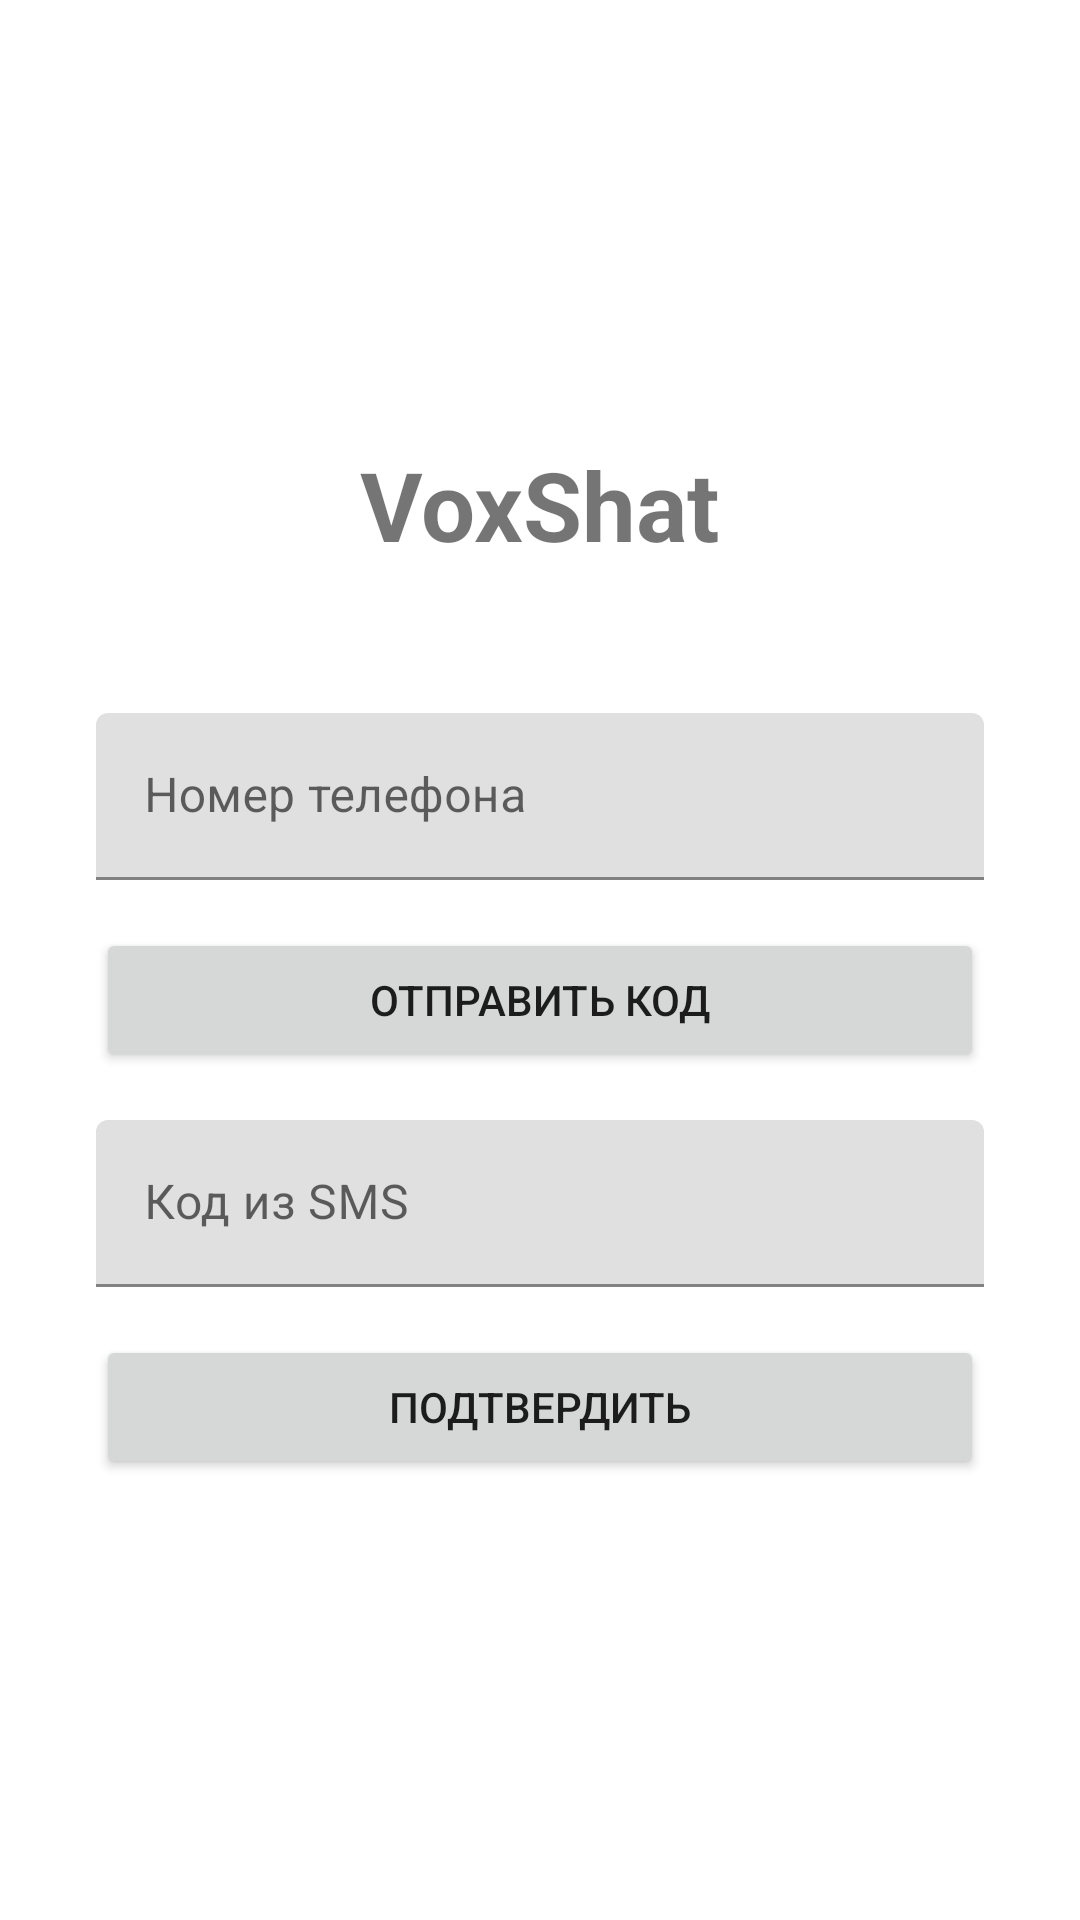

Android layout source for this screen:
<!-- AndroidManifest.xml: application theme Theme.VoxShat -->
<!-- res/layout/activity_login.xml -->
<?xml version="1.0" encoding="utf-8"?>
<LinearLayout xmlns:android="http://schemas.android.com/apk/res/android"
    android:layout_width="match_parent"
    android:layout_height="match_parent"
    android:orientation="vertical"
    android:padding="32dp"
    android:gravity="center">

    <TextView
        android:layout_width="wrap_content"
        android:layout_height="wrap_content"
        android:text="@string/app_name"
        android:textSize="32sp"
        android:textStyle="bold"
        android:layout_marginBottom="48dp"/>

    <com.google.android.material.textfield.TextInputLayout
        android:layout_width="match_parent"
        android:layout_height="wrap_content"
        android:hint="@string/phone_number">

        <com.google.android.material.textfield.TextInputEditText
            android:id="@+id/etPhone"
            android:layout_width="match_parent"
            android:layout_height="wrap_content"
            android:inputType="phone"/>
    </com.google.android.material.textfield.TextInputLayout>

    <Button
        android:id="@+id/btnSendCode"
        android:layout_width="match_parent"
        android:layout_height="wrap_content"
        android:text="@string/send_code"
        android:layout_marginTop="16dp"/>

    <com.google.android.material.textfield.TextInputLayout
        android:layout_width="match_parent"
        android:layout_height="wrap_content"
        android:hint="@string/sms_code"
        android:layout_marginTop="16dp">

        <com.google.android.material.textfield.TextInputEditText
            android:id="@+id/etCode"
            android:layout_width="match_parent"
            android:layout_height="wrap_content"
            android:inputType="number"/>
    </com.google.android.material.textfield.TextInputLayout>

    <Button
        android:id="@+id/btnVerify"
        android:layout_width="match_parent"
        android:layout_height="wrap_content"
        android:text="@string/verify"
        android:layout_marginTop="16dp"/>

</LinearLayout>
<!-- resources referenced by this layout -->
<resources>
  <string name="app_name">VoxShat</string>
  <string name="phone_number">Номер телефона</string>
  <string name="send_code">Отправить код</string>
  <string name="sms_code">Код из SMS</string>
  <string name="verify">Подтвердить</string>
  <style name="Theme.VoxShat" parent="Theme.MaterialComponents.DayNight.NoActionBar">
          <item name="colorPrimary">@color/purple_500</item>
          <item name="colorPrimaryVariant">@color/purple_700</item>
          <item name="colorOnPrimary">@color/white</item>
          <item name="colorSecondary">@color/teal_200</item>
          <item name="colorSecondaryVariant">@color/teal_700</item>
          <item name="colorOnSecondary">@color/black</item>
          <item name="android:statusBarColor" tools:targetApi="l">?attr/colorPrimaryVariant</item>
      </style>
  <color name="purple_500">#FF6200EE</color>
  <color name="purple_700">#FF3700B3</color>
  <color name="white">#FFFFFFFF</color>
  <color name="teal_200">#FF03DAC5</color>
  <color name="teal_700">#FF018786</color>
  <color name="black">#FF000000</color>
</resources>
